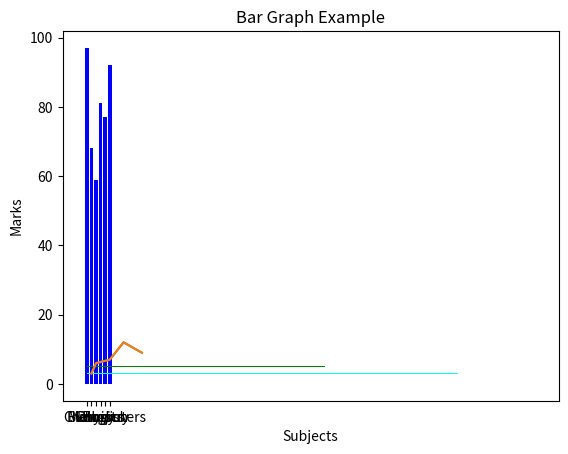

The matplotlib source for this figure: (Note: this script raises an exception after producing the figure.)
#!/usr/bin/env python
# coding: utf-8

# In[1]:


import matplotlib


# In[2]:


import matplotlib
matplotlib.__version__


# In[5]:


import matplotlib.pyplot as plt


# In[8]:


import numpy as np


# In[9]:


X = np.array([1, 2, 5, 8, 12])
Y = np.array([3, 6, 7, 12, 9])


# In[10]:


import matplotlib.pyplot as plt


# In[11]:


plt.plot(X, Y)


# In[12]:


plt.show()


# In[18]:


import numpy as np

X = np.array([1, 2, 5, 8, 12])
Y = np.array([3, 6, 7, 12, 9])

import matplotlib.pyplot as plt
plt.plot(X, Y)
plt.title("This is the title")


# In[19]:


plt.xlabel("X label")
plt.ylabel("Y label")


# In[20]:


plt.show()


# In[29]:


import matplotlib.pyplot as plt


# In[30]:


subjects = ["Maths", "Biology", "Chemistry", "Physics", "English", "Computers"]
marks = [97, 68, 59, 81, 77, 92]


# In[31]:


plt.bar(subjects, marks, color='blue')


# In[32]:


plt.title("Bar Graph Example")
plt.xlabel("Subjects")
plt.ylabel("Marks")


# In[33]:


plt.show()


# In[4]:


import matplotlib.pyplot as plt
import numpy as np


# In[5]:


subjects = ["Maths", "Biology", "Chemistry", "Physics", "English", "Computers"]
student1 = [97, 68, 59, 81, 77, 92]
student2 = [88, 61, 80, 40, 62, 52]
student3 = [54, 62, 77, 54, 71, 98]


# In[6]:


index = np.arange(6)
width = 0.03


# In[8]:


plt.barh(index, student1, width, color="aqua", label="Student 1")
plt.barh(index + width, student2, width, color="green", label="Student 2")
plt.barh(index + (width*2), student3, width, color="blue", label="Student 3")
plt.title(index, student1, width, color="aqua", label="Student 1")
plt.xlabel(index + width, student2, width, color="green", label="Student 2")
plt.ylabel(index + (width*2), student3, width, color="blue", label="Student 3")
plt.xticks(index + width/2, subjects)
plt.legend()
plt.show()


# In[13]:


import matplotlib.pyplot as plt


# In[14]:


firms = ["Firm A", "Firm B", "Firm C", "Firm D", "Firm E"]
market_shares = [10, 40, 30, 5, 15]


# In[15]:


Explode = [0, 0, 0, 0.5, 0]


# In[16]:


plt.pie(market_shares, explode=Explode, labels=firms, shadow=True, startangle=45)
plt.axis('equal')
plt.legend(title = "List of Firms")
plt.show()


# In[55]:


import matplotlib.pyplot as plt


# In[56]:


import numpy as np
x = np.random.randn(10000)


# In[57]:


plt.title("Histogram Example")
plt.xlabel ("Random Data")
plt.ylabel("Frequency")


# In[58]:


plt.hist(x, 10)


# In[59]:


plt.show()


# In[60]:


import matplotlib.pyplot as plt


# In[64]:


from mpl_toolkits.mplot3d import Axes3D
x = np.linspace(-5, 5, 50)
y = np.linspace(-5, 5, 50)
X, Y = np.meshgrid(x, y)
R = np.sqrt(X**2 + Y**2)
Z = np.sin(R)
figure = plt.figure(1, figsize = (12, 4))
subplot3d = plt.subplot(111, projection='3d')
surface = subplot3d.plot_surface(X, Y, Z, rstride=1, cstride=1, cmap=matplotlib.cm.coolwarm, linewidth=0.1)
plt.show()


# In[ ]:





# In[ ]:





# In[ ]:





# In[ ]:




